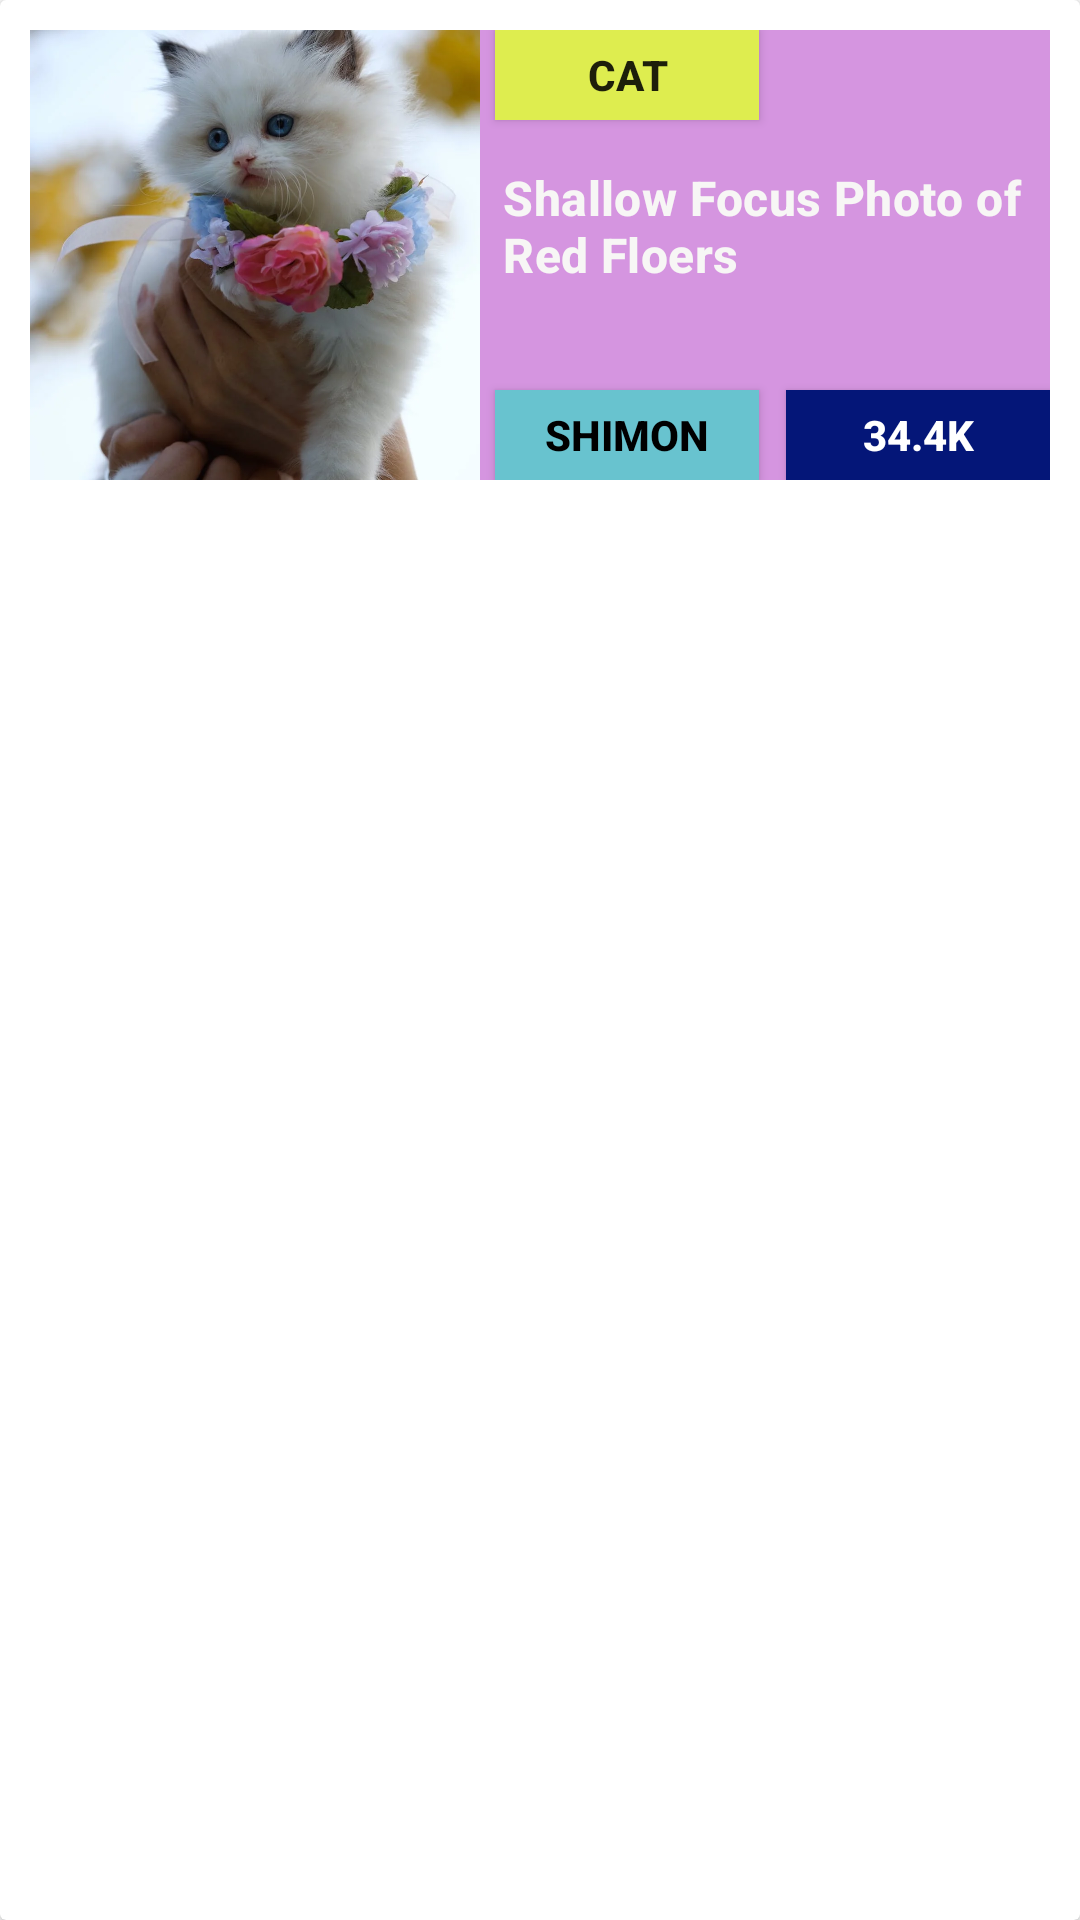

Android layout source for this screen:
<!-- AndroidManifest.xml: application theme Theme.RecyclerViewHWClass21 -->
<!-- res/layout/image_design.xml -->
<?xml version="1.0" encoding="utf-8"?>
<androidx.cardview.widget.CardView xmlns:android="http://schemas.android.com/apk/res/android"
    android:layout_width="match_parent"
    android:layout_height="wrap_content"
    xmlns:app="http://schemas.android.com/apk/res-auto">

    <androidx.constraintlayout.widget.ConstraintLayout
        android:layout_width="match_parent"
        android:layout_height="wrap_content"
        android:layout_margin="10dp"
        android:background="#D595E0">

        <ImageView
            android:id="@+id/dummyIV"
            android:layout_width="150dp"
            android:src="@drawable/cat"
            android:scaleType="centerCrop"
            android:layout_height="150dp"
            app:layout_constraintStart_toStartOf="parent"
            app:layout_constraintTop_toTopOf="parent"/>

        <androidx.appcompat.widget.AppCompatButton
            android:id="@+id/categoryBTN"
            android:layout_width="wrap_content"
            android:layout_height="30dp"
            android:layout_marginLeft="5dp"
            android:textStyle="bold"
            android:text="cat"
            android:background="#DEED4F"
            app:layout_constraintStart_toEndOf="@id/dummyIV"
            app:layout_constraintTop_toTopOf="parent"/>

        <TextView
            android:id="@+id/titleTV"
            android:layout_width="180dp"
            android:layout_height="60dp"
            android:textColor="#F7F6F5"
            android:text="Shallow Focus Photo of Red Floers"
            android:textStyle="bold"
            android:textAppearance="@style/TextAppearance.Material3.TitleMedium"
            android:layout_marginLeft="5dp"
            app:layout_constraintStart_toEndOf="@id/dummyIV"
            app:layout_constraintTop_toTopOf="parent"
            app:layout_constraintBottom_toBottomOf="parent"
            app:layout_constraintEnd_toEndOf="parent"/>

        <androidx.appcompat.widget.AppCompatButton
            android:id="@+id/writerBTN"
            android:layout_width="wrap_content"
            android:layout_height="30dp"
            android:text="shimon"
            android:layout_marginLeft="5dp"
            android:textStyle="bold"
            android:textColor="@color/black"
            android:background="#68C3CF"
            app:layout_constraintStart_toEndOf="@id/dummyIV"
            app:layout_constraintBottom_toBottomOf="parent"/>

        <androidx.appcompat.widget.AppCompatButton
            android:id="@+id/likeBTN"
            android:layout_width="wrap_content"
            android:layout_height="30dp"
            android:background="#041678"
            android:text="34.4k"
            android:textColor="@color/white"
            android:textStyle="bold"
            app:layout_constraintEnd_toEndOf="parent"
            app:layout_constraintBottom_toBottomOf="parent"/>




    </androidx.constraintlayout.widget.ConstraintLayout>



</androidx.cardview.widget.CardView>
<!-- resources referenced by this layout -->
<resources>
  <!-- drawable cat: webp bitmap (drawable, 77624 bytes) -->
  <style name="Theme.RecyclerViewHWClass21" parent="Theme.MaterialComponents.DayNight.DarkActionBar">
          
          <item name="colorPrimary">@color/purple_500</item>
          <item name="colorPrimaryVariant">@color/purple_700</item>
          <item name="colorOnPrimary">@color/white</item>
          
          <item name="colorSecondary">@color/teal_200</item>
          <item name="colorSecondaryVariant">@color/teal_700</item>
          <item name="colorOnSecondary">@color/black</item>
          
          <item name="android:statusBarColor">?attr/colorPrimaryVariant</item>
          
      </style>
  <!-- not gathered from this repository: default colours our renderer supplied (Android Studio template values) -->
  <color name="purple_500">#FF6200EE</color>
  <color name="purple_700">#FF3700B3</color>
  <color name="teal_200">#FF03DAC5</color>
  <color name="teal_700">#FF018786</color>
  <color name="black">#FF000000</color>
  <color name="white">#FFFFFFFF</color>
</resources>
